Run: headless pygame with SDL's dummy video driver; simulated clock (each Clock.tick advances the game by its frame time, no real sleeping); random seed 0; keys injected as events and as key.get_pressed() state; no mouse input.
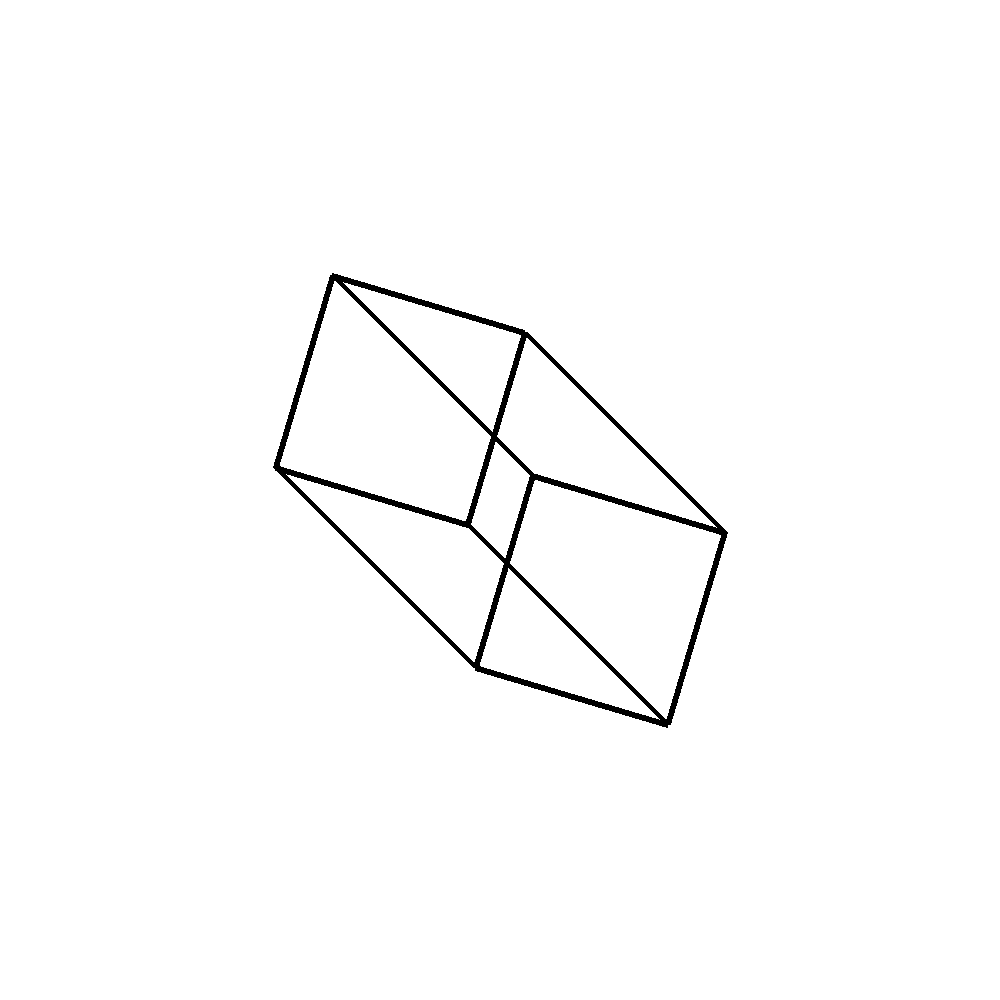
Frame 1 of 4 · flips 1–60 · no input
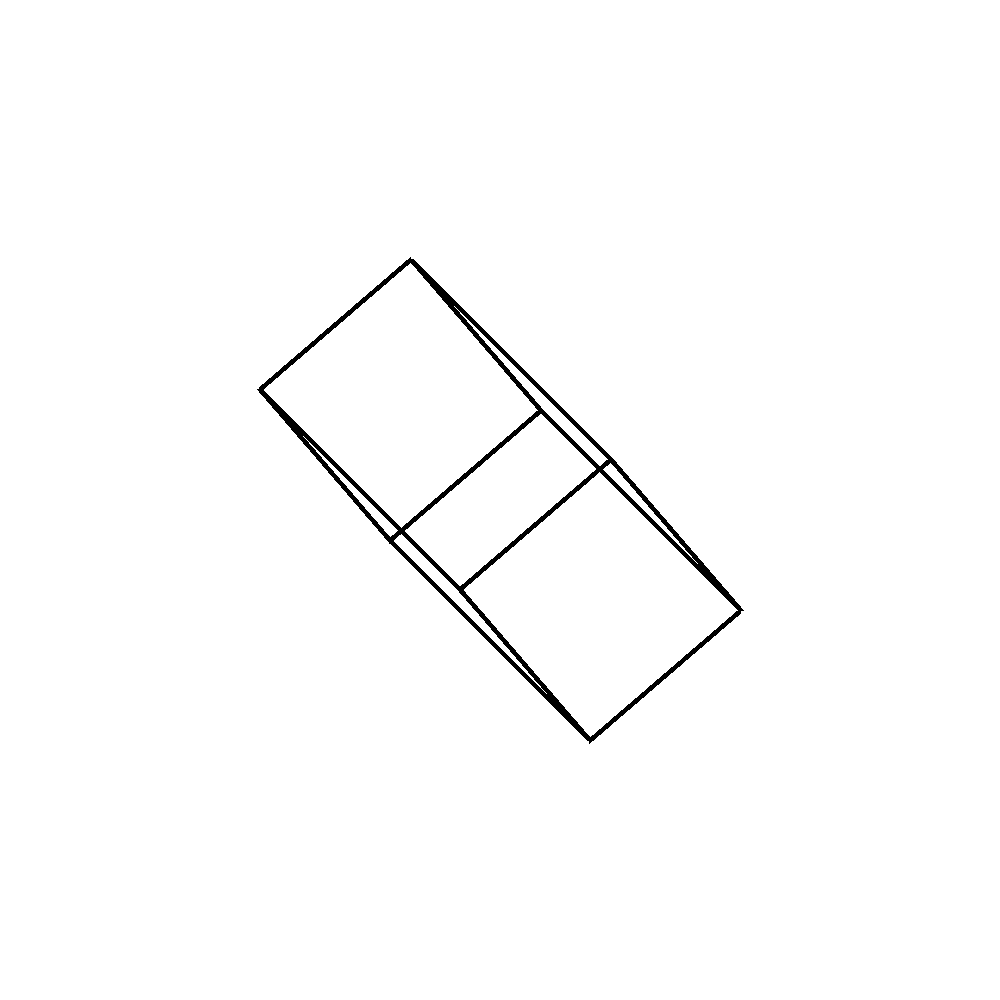
Frame 2 of 4 · flips 61–180 · tapped SPACE, RETURN · held RIGHT (→), D
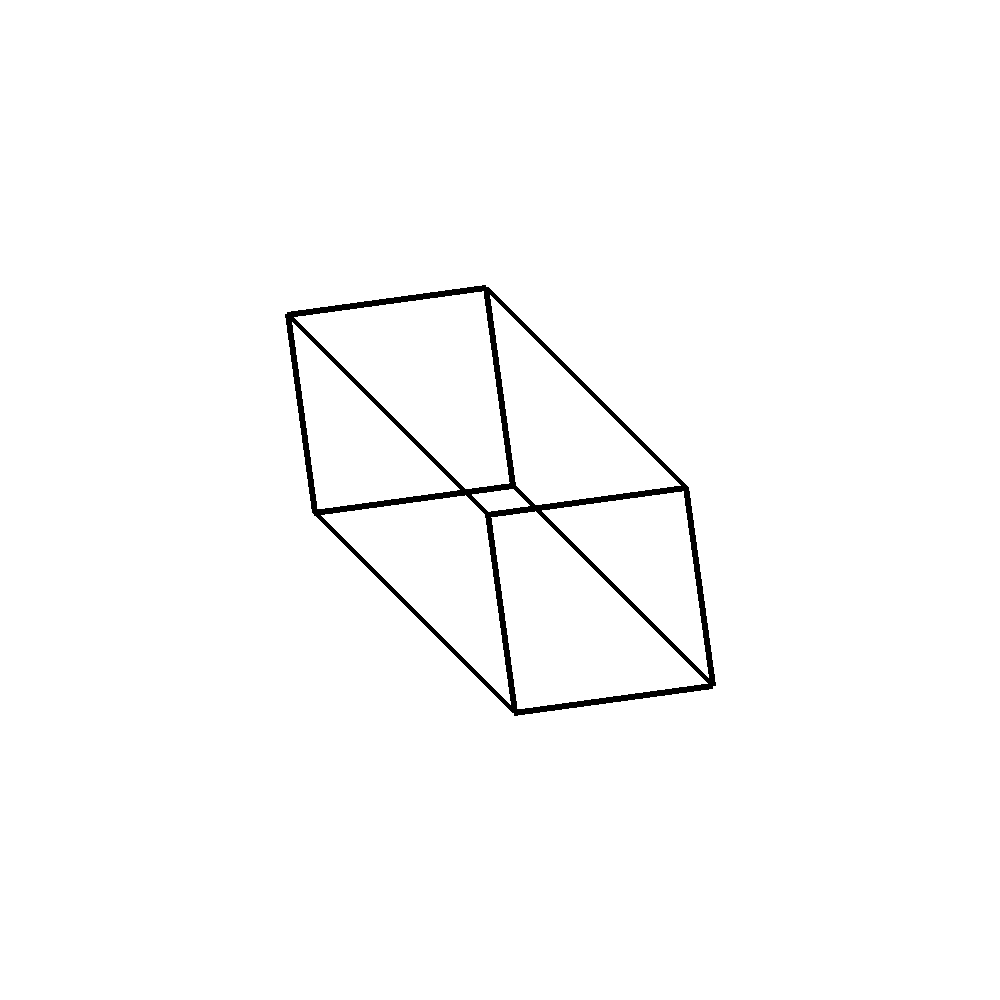
Frame 3 of 4 · flips 181–300 · held DOWN (↓), S
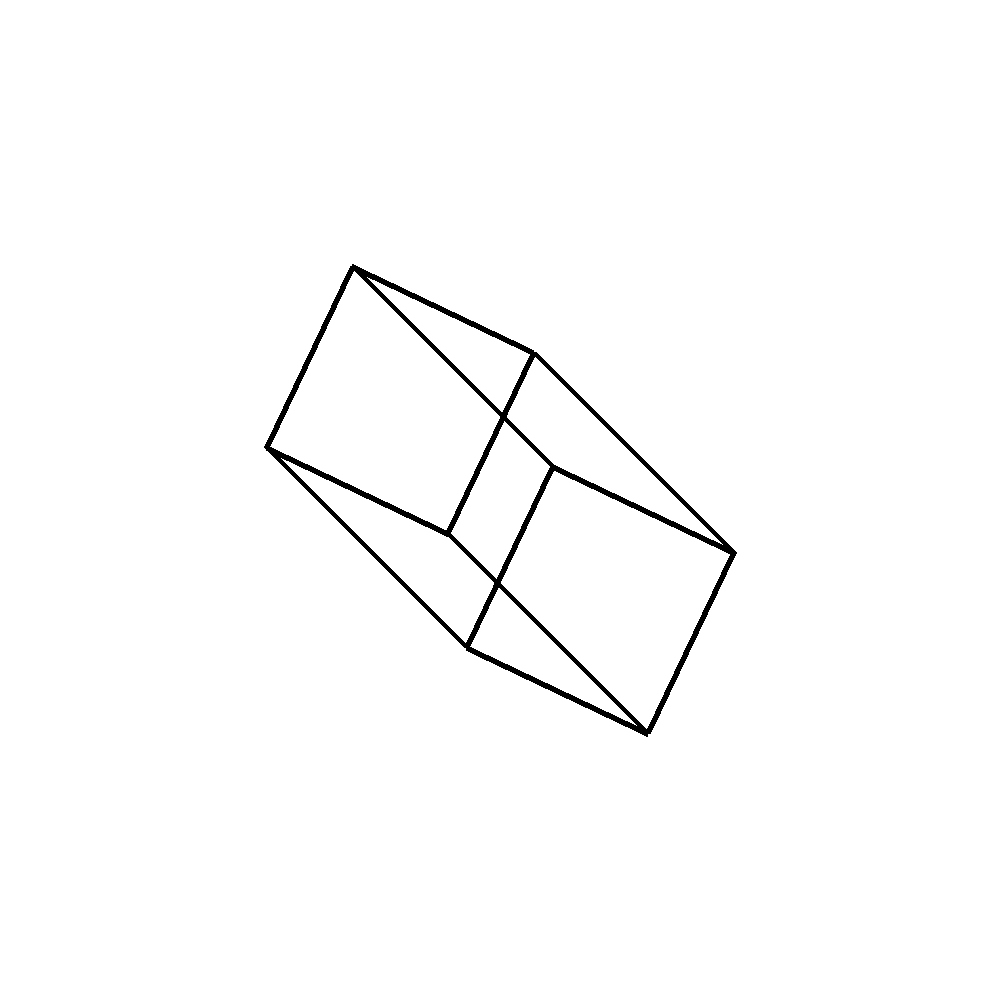
Frame 4 of 4 · flips 301–420 · held LEFT (←), A, UP (↑), W

The pygame program that drew these frames:

import pygame  as pg 
import math
import time
background_colour = (255, 255, 255) 
black = (0, 0, 0) 
screen = pg.display.set_mode((1000, 1000)) 
screen.fill(background_colour)
vertices = [
    (-1, -1, -1),
    (-1, -1, 1),
    (-1, 1, -1),
    (-1, 1, 1),
    (1, -1, -1),
    (1, -1, 1),
    (1, 1, -1),
    (1, 1, 1)
]



edges = [
    (0,1), (1,3), (2,3), (2,0),
    (5,7), (4,6), (6,7), (4,5),
    (0,4), (1,5), (2,6), (3,7)
]


def rotate_x(angle):
    cos_angle = math.cos(angle)
    sin_angle = math.sin(angle)

    mat_x_axis = [
    [1,0,0],
    [0, cos_angle, -sin_angle],
    [0, sin_angle, cos_angle]
    ]

    return mat_x_axis

def rotate_y(angle):
    cos_angle = math.cos(angle)
    sin_angle = math.sin(angle)

    mat_y_axis = [
    [cos_angle,0,sin_angle],
    [0, 1, 0],
    [-sin_angle, 0, cos_angle]
    ]

    return mat_y_axis

def rotate_z(angle):
    cos_angle = math.cos(angle)
    sin_angle = math.sin(angle)

    mat_z_axis = [
    [cos_angle,-sin_angle,0],
    [sin_angle, cos_angle, 0],
    [0, 0, 1]
    ]

    return mat_z_axis



def dot_mutiply_mat(mat,coord):
    rotated_point = []
    for row in mat:
        res = row[0] * coord[0] + row[1] * coord[1] + row[2] * coord[2] 
        rotated_point.append(res)
    return tuple(rotated_point)

def rotate_vertices(coords):

    rotated_vertices = []
    x_mat = rotate_z(6)

    for coord in coords:
        rotated_vertices.append(dot_mutiply_mat(x_mat, coord))
    return rotated_vertices

print(rotate_vertices(vertices))  

# print(rotate_coord(x_mat, vertices[1]))
# pg.draw.line(screen, black, (0,100), (500,700),6)

def draw_image(vertices,edges):

    def get_2d_image(vertices):
        projected_coords = []
        scale_factor = 100
        screen_center_x, screen_center_y = 500,500
        FOV = 4
        for coord in vertices:
            x,y,z = coord
            projected_x = (x * FOV / FOV + z) * scale_factor + screen_center_x
            projected_y = (y * FOV / FOV + z) * scale_factor + screen_center_y
            projected_coords.append((projected_x,projected_y))
        return projected_coords
        
    projected_coords = get_2d_image(vertices)
    # print(projected_coords)
    # print(edges)
    for edge in edges:
        print("these are projected",projected_coords[edge[0]], projected_coords[edge[1]])
        pg.draw.line(screen, black, projected_coords[edge[0]], projected_coords[edge[1]],6)
        
    pg.display.flip() 
    
vertices = rotate_vertices(vertices)
draw_image(vertices,edges)

 













running = True
while running:
    time.sleep(1)
    screen.fill(background_colour)
    vertices = rotate_vertices(vertices)
    draw_image(vertices,edges)
    
    for event in pg.event.get(): 
      
        # Check for QUIT event       
        if event.type == pg.QUIT: 
            running = False
